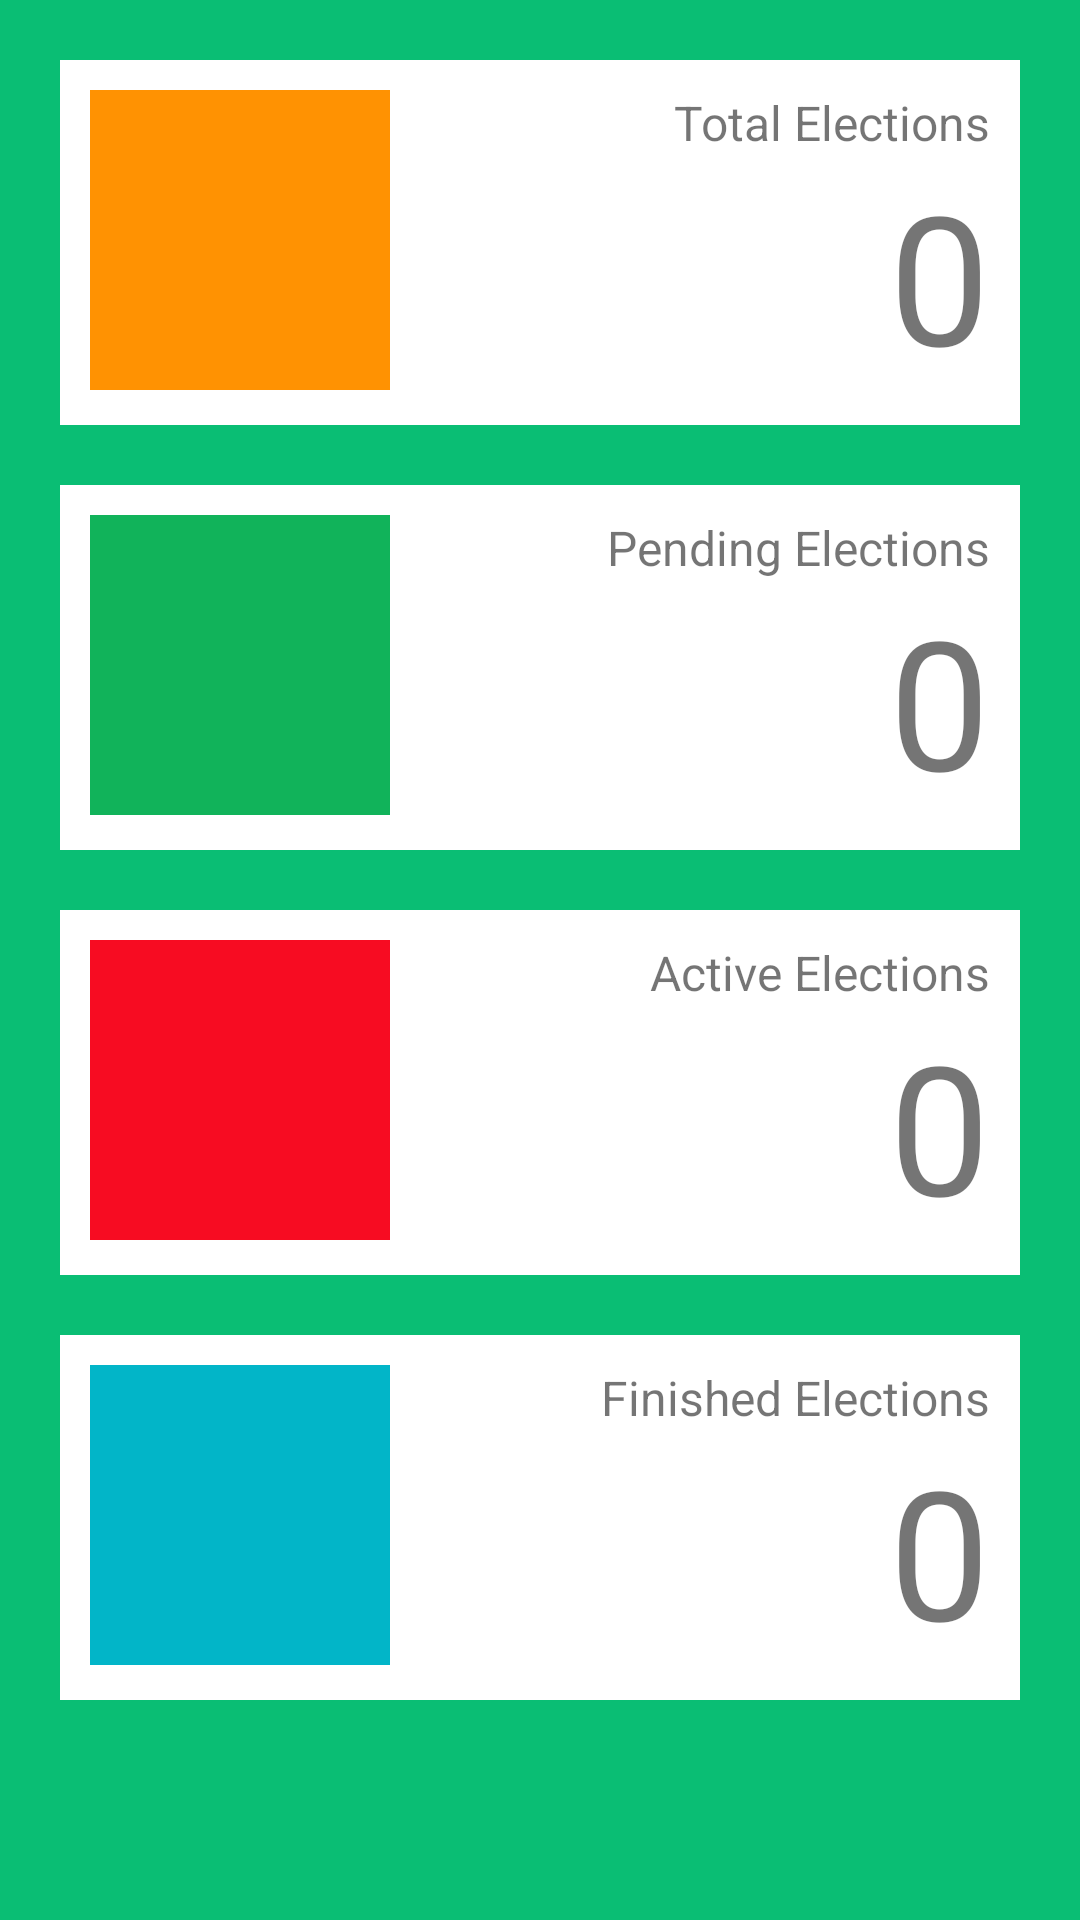

Reconstruct the res/layout file that produces this screen, plus the resources it refers to.
<!-- AndroidManifest.xml: activity theme AppTheme.NoActionBar -->
<!-- res/layout/activity_home.xml -->
<?xml version="1.0" encoding="utf-8"?>
<LinearLayout xmlns:android="http://schemas.android.com/apk/res/android"
    xmlns:app="http://schemas.android.com/apk/res-auto"
    xmlns:tools="http://schemas.android.com/tools"
    android:layout_width="match_parent"
    android:layout_height="match_parent"
    tools:context=".HomeActivity"
    android:background="@color/colorPrimary"
    android:padding="10dp"
    android:orientation="vertical"
    >
    <RelativeLayout
        android:layout_width="match_parent"
        android:layout_height="wrap_content"
        android:background="@color/white"
        android:padding="10dp"
        android:layout_margin="10dp"
        >
        <View
            android:layout_width="100dp"
            android:layout_height="100dp"
            android:background="@color/total_elections"
        />
        <TextView
            android:id="@+id/total_election_label"
            android:layout_width="wrap_content"
            android:layout_height="wrap_content"
            android:layout_alignParentEnd="true"
            android:text="Total Elections"
            android:textSize="16sp"
            />
        <TextView
            android:id="@+id/total_election_value"
            android:layout_width="wrap_content"
            android:layout_height="wrap_content"
            android:layout_alignParentEnd="true"
            android:layout_below="@+id/total_election_label"
            android:text="0"
            android:textSize="60sp"
            />
    </RelativeLayout>
    <RelativeLayout
        android:layout_width="match_parent"
        android:layout_height="wrap_content"
        android:background="@color/white"
        android:padding="10dp"
        android:layout_margin="10dp"
        >
        <View
            android:layout_width="100dp"
            android:layout_height="100dp"
            android:background="@color/pending_elections"
            />
        <TextView
            android:id="@+id/pending_election_label"
            android:layout_width="wrap_content"
            android:layout_height="wrap_content"
            android:layout_alignParentEnd="true"
            android:text="Pending Elections"
            android:textSize="16sp"
            />
        <TextView
            android:id="@+id/pending_election_value"
            android:layout_width="wrap_content"
            android:layout_height="wrap_content"
            android:layout_alignParentEnd="true"
            android:layout_below="@+id/pending_election_label"
            android:text="0"
            android:textSize="60sp"
            />
    </RelativeLayout>
    <RelativeLayout
        android:layout_width="match_parent"
        android:layout_height="wrap_content"
        android:background="@color/white"
        android:padding="10dp"
        android:layout_margin="10dp"
        >
        <View
            android:layout_width="100dp"
            android:layout_height="100dp"
            android:background="@color/active_elections"
            />
        <TextView
            android:id="@+id/active_election_label"
            android:layout_width="wrap_content"
            android:layout_height="wrap_content"
            android:layout_alignParentEnd="true"
            android:text="Active Elections"
            android:textSize="16sp"
            />
        <TextView
            android:id="@+id/active_election_value"
            android:layout_width="wrap_content"
            android:layout_height="wrap_content"
            android:layout_alignParentEnd="true"
            android:layout_below="@+id/active_election_label"
            android:text="0"
            android:textSize="60sp"
            />
    </RelativeLayout>
    <RelativeLayout
        android:layout_width="match_parent"
        android:layout_height="wrap_content"
        android:background="@color/white"
        android:padding="10dp"
        android:layout_margin="10dp"
        >
        <View
            android:layout_width="100dp"
            android:layout_height="100dp"
            android:background="@color/finished_elections"
            />
        <TextView
            android:id="@+id/finished_election_label"
            android:layout_width="wrap_content"
            android:layout_height="wrap_content"
            android:layout_alignParentEnd="true"
            android:text="Finished Elections"
            android:textSize="16sp"
            />
        <TextView
            android:id="@+id/finished_election_value"
            android:layout_width="wrap_content"
            android:layout_height="wrap_content"
            android:layout_alignParentEnd="true"
            android:layout_below="@+id/finished_election_label"
            android:text="0"
            android:textSize="60sp"
            />
    </RelativeLayout>
</LinearLayout>
<!-- resources referenced by this layout -->
<resources>
  <color name="active_elections">#F70C22</color>
  <color name="colorPrimary">#0ABE74</color>
  <color name="finished_elections">#02B5C8</color>
  <color name="pending_elections">#11B35A</color>
  <color name="total_elections">#FF9202</color>
  <color name="white">#FFFFFF</color>
  <style name="AppTheme.NoActionBar">
          <item name="windowActionBar">false</item>
          <item name="windowNoTitle">true</item>
      </style>
</resources>
